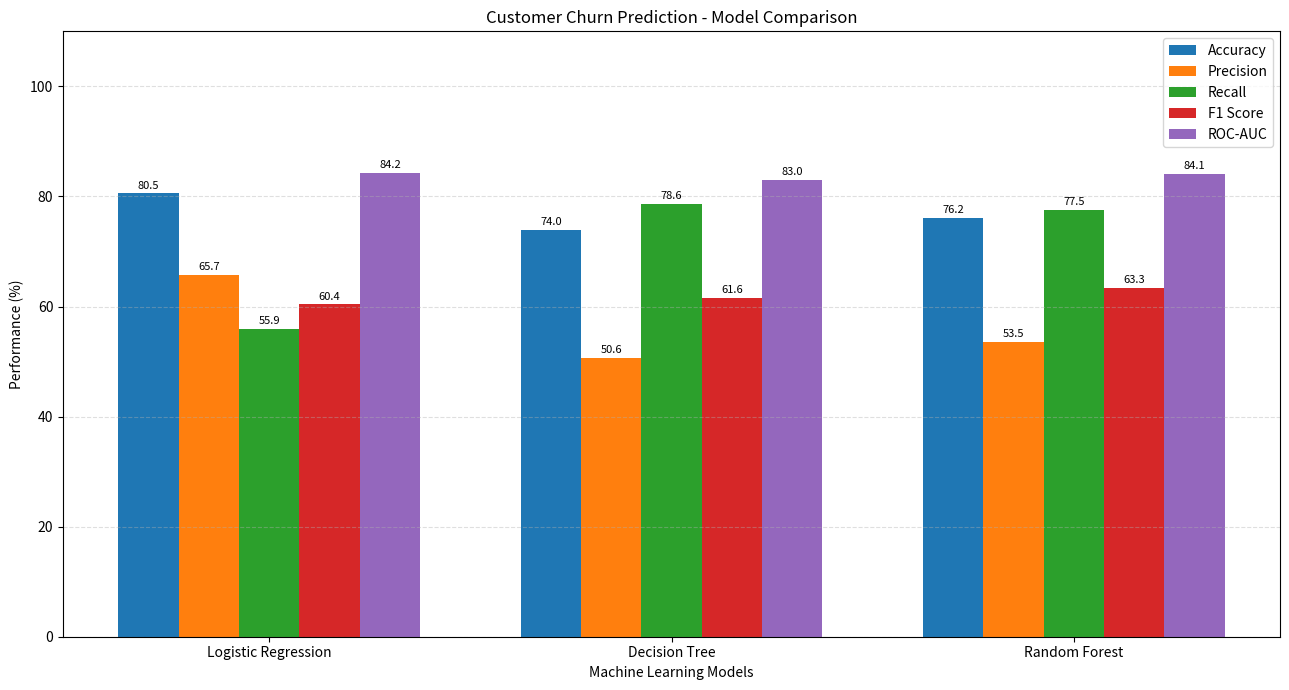

Write Python code to recreate this figure. (Note: this script raises an exception after producing the figure.)
import matplotlib.pyplot as plt
import numpy as np

print("===== MODEL COMPARISON =====")

models = [
    "Logistic Regression",
    "Decision Tree",
    "Random Forest"
]

accuracy = [80.55, 73.95, 76.15]
precision = [65.72, 50.60, 53.51]
recall = [55.88, 78.61, 77.54]
f1_score = [60.40, 61.57, 63.32]
roc_auc = [84.21, 82.95, 84.12]

metrics = {
    "Accuracy": accuracy,
    "Precision": precision,
    "Recall": recall,
    "F1 Score": f1_score,
    "ROC-AUC": roc_auc
}

print("\n===== PERFORMANCE SUMMARY =====")

for model_index in range(len(models)):
    print(f"\n{models[model_index]}")
    for metric_name, values in metrics.items():
        print(f"{metric_name}: {values[model_index]:.2f}%")


print("\n===== GENERATING COMPARISON GRAPH =====")

x = np.arange(len(models))
width = 0.15

plt.figure(figsize=(13, 7))

for index, (metric_name, values) in enumerate(metrics.items()):
    positions = x + (index - 2) * width

    bars = plt.bar(
        positions,
        values,
        width,
        label=metric_name
    )

    plt.bar_label(
        bars,
        fmt="%.1f",
        padding=2,
        fontsize=8
    )

plt.xlabel("Machine Learning Models")
plt.ylabel("Performance (%)")
plt.title("Customer Churn Prediction - Model Comparison")

plt.xticks(x, models)
plt.ylim(0, 110)

plt.legend()
plt.grid(axis="y", linestyle="--", alpha=0.4)

plt.tight_layout()

plt.savefig(
    "screenshots/model_comparison.png",
    dpi=300,
    bbox_inches="tight"
)

plt.close()

print("Model comparison graph saved successfully!")


print("\n===== BEST MODEL BY F1 SCORE =====")

best_index = np.argmax(f1_score)

print("Best model:", models[best_index])
print("F1 Score:", f1_score[best_index], "%")

print("\n===== MODEL COMPARISON COMPLETED =====")
